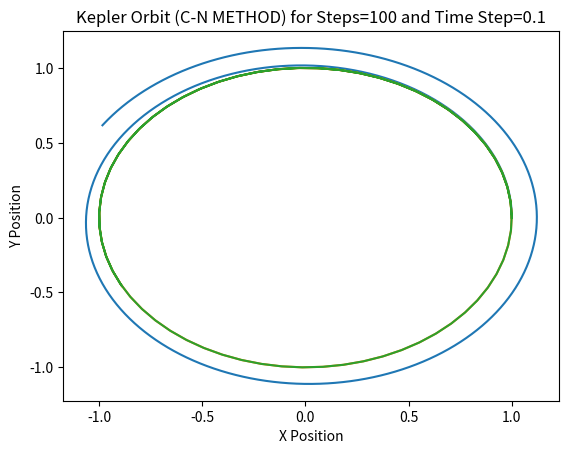

Write Python code to recreate this figure.

#########################################################################
###   Milestone 1: Prototypes to integrate orbits without functions   ###
#########################################################################

import numpy as np
from scipy.optimize import newton
import matplotlib.pyplot as plt

# Initial conditions
initial_state = np.array([1, 0, 0, 1])  # Initial state vector [x, y, dx/dt, dy/dt]

# Function defining the differential equation for the Keplerian orbit
def kepler_equation(state, time):
    x, y, dxdt, dydt = state
    distance = (x**2 + y**2)**1.5  # Denominator in the equations
    return np.array([dxdt, dydt, -x / distance, -y / distance])

# Euler Temporal Scheme
def euler_method(U, delta_t, time, F):
    return U + delta_t * F(U, time)

# Runge-Kutta Temporal Scheme (4th order)
def runge_kutta_4th_order(state, delta_t, time, equation):
    k1 = equation(state, time)
    k2 = equation(state + delta_t * k1 / 2, time + delta_t / 2)
    k3 = equation(state + delta_t * k2 / 2, time + delta_t / 2)
    k4 = equation(state + delta_t * k3, time + delta_t)
    return state + delta_t * (k1 + 2 * k2 + 2 * k3 + k4) / 6

# Crank-Nicolson Temporal Scheme
def crank_nicolson(U, delta_t, time, F):
    def residual_cn(X):
        return X - a - delta_t / 2 * F(X, time + delta_t)

    a = U + delta_t / 2 * F(U, time)
    return newton(residual_cn, U)

# Function to simulate orbit using the specified method and parameters
def simulate_orbit(method, num_steps, time_step, initial_state, title):
    positions_x = np.zeros(num_steps)
    positions_y = np.zeros(num_steps)
    time_array = np.zeros(num_steps)

    positions_x[0] = initial_state[0]
    positions_y[0] = initial_state[1]
    time_array[0] = 0

    # Iterating over time steps to compute positions
    for i in range(1, num_steps):
        time_array[i] = time_step * i
        initial_state = method(initial_state, time_step, time_array[i], kepler_equation)
        positions_x[i] = initial_state[0]
        positions_y[i] = initial_state[1]

    # Plotting the orbit
    plt.plot(positions_x, positions_y)
    plt.xlabel('X Position')
    plt.ylabel('Y Position')
    plt.title(title)
    plt.show()

# Simulations using different methods

# Euler method simulation
num_steps = 1000
time_step = 0.01
simulate_orbit(euler_method, num_steps, time_step, initial_state, 'Kepler Orbit (EULER METHOD) for Steps={} and Time Step={}'.format(num_steps, time_step))

# Runge-Kutta 4th order method simulation
num_steps = 100
time_step = 0.1
simulate_orbit(runge_kutta_4th_order, num_steps, time_step, initial_state, 'Kepler Orbit (RK4 METHOD) for Steps={} and Time Step={}'.format(num_steps, time_step))

# Crank-Nicolson method simulation
num_steps = 100
time_step = 0.1
simulate_orbit(crank_nicolson, num_steps, time_step, initial_state, 'Kepler Orbit (C-N METHOD) for Steps={} and Time Step={}'.format(num_steps, time_step))